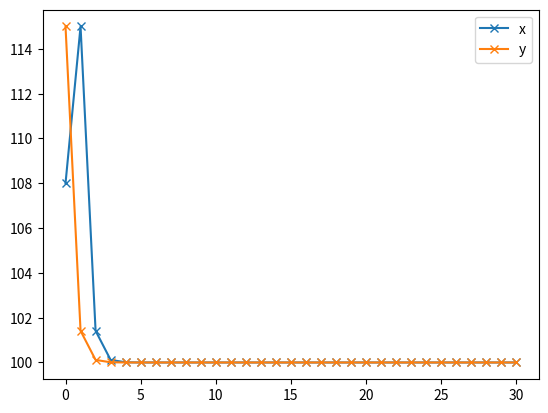

Here is the Python script that generated this plot:
def f (couple_xy):
    x, y = couple_xy
    return (y, 111 - 1130/y + 3000/(x*y))

u=[(108, 115)]

for i in range(30):
    u.append(f(u[-1]))

import matplotlib.pyplot as plt

plt.plot(range(len(u)), [u[i][0] for i in range(len(u))], '-x', label='x')
plt.plot(range(len(u)), [u[i][1] for i in range(len(u))], '-x', label='y')
plt.legend()
plt.show()